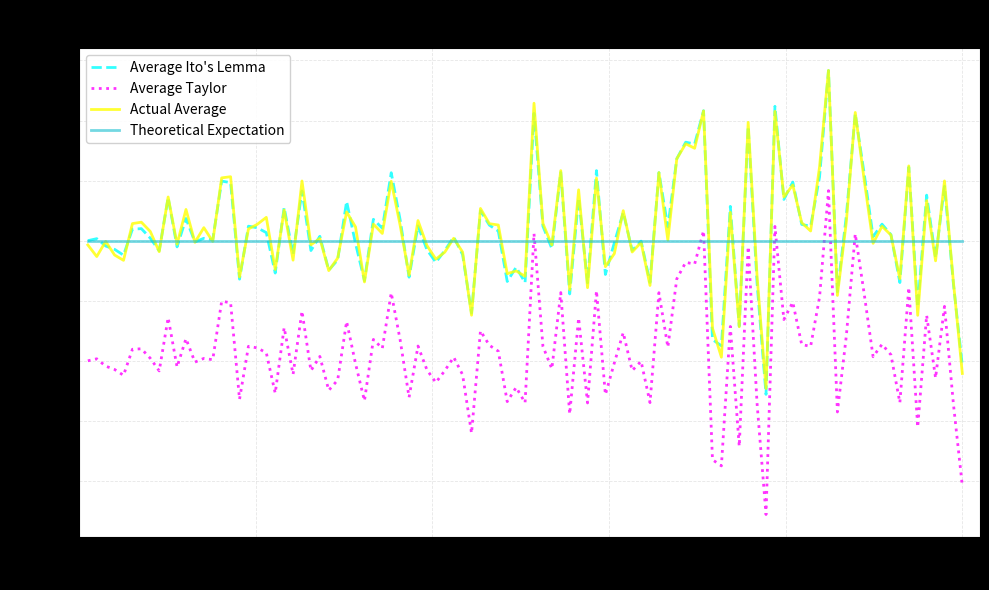

Source code (Python):
import numpy as np
import matplotlib.pyplot as plt

np.random.seed(42)

T = 1
N = 100
dt = T / N
t = np.linspace(0, T, N)

num_simulations = 1000

sum_df_ito = np.zeros(N-1)
sum_df_taylor = np.zeros(N-1)
sum_df_actual = np.zeros(N-1)

for _ in range(num_simulations):
  dW = np.random.normal(0, np.sqrt(dt), N)
  W = np.insert(np.cumsum(dW[:-1]), 0 ,0)

  f_val = W**2

  df_ito_single_path = 2 * W[:-1] * dW[:-1] + dt
  df_taylor_single_path = 2 * W[:-1] * dW[:-1]
  df_actual_single_path = np.diff(f_val)

  sum_df_ito += df_ito_single_path
  sum_df_taylor += df_taylor_single_path
  sum_df_actual += df_actual_single_path


avg_df_ito = sum_df_ito / num_simulations
avg_df_taylor = sum_df_taylor / num_simulations
avg_df_actual = sum_df_actual / num_simulations

fig, ax = plt.subplots(figsize=(10,6))
ax.plot(t[1:], avg_df_ito, color="cyan", label="Average Ito's Lemma", linestyle="--", linewidth=2, alpha=0.8)
ax.plot(t[1:], avg_df_taylor, color="magenta", label="Average Taylor", linestyle=":", linewidth=2, alpha=0.8)
ax.plot(t[1:], avg_df_actual, color="yellow", label="Actual Average", linewidth=2, alpha=0.8)
ax.plot(t[1:], np.full_like(t[1:], dt), label="Theoretical Expectation", color="#17becf", linewidth=2, alpha=0.6)

ax.set_title(f"Comparison of the Average of Differentials (over {num_simulations} simulations)", fontweight="bold", fontsize=14, pad=16)
ax.set_xlabel("Time")
ax.set_ylabel("Average df")
ax.grid(True, linestyle="--", linewidth=0.6, alpha=0.3)
ax.legend(loc="upper left", fontsize=10, framealpha=0.9)
ax.set_xlim(0, 1.02)

plt.style.use("dark_background")
plt.tight_layout()
plt.show()
